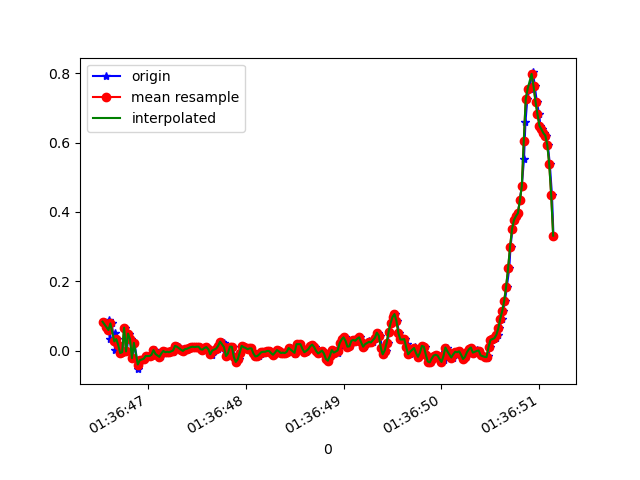

The file beside this chart, header and first rows:
1618191406555, 887069569645873, 0.08376926, 0.009240761, -0.018228952
1618191406585, 887069588678113, 0.06789, -0.1936, 0.01598
1618191406601, 887069607710353, 0.08743, 0.1375, -0.01945
1618191406613, 887069626742593, 0.03246, -0.09216, 0.00254
1618191406634, 887069645774833, 0.07888, 0.09843, -0.009677
1618191406669, 887069664815953, 0.001913, -0.04818, -0.009677
1618191406671, 887069683849041, 0.052, 0.02757, -0.01456
1618191406689, 887069702857361, 0.03368, -0.06284, -0.02312
1618191406708, 887069721890417, 0.01657, -0.05918, -0.007233
1618191406727, 887069740923505, -0.006639, -0.05062, -0.02067
1618191406747, 887069759956593, -0.004195, -0.1142, 0.008649
1618191406765, 887069778979249, 0.06667, -0.1056, -0.008455
1618191406787, 887069798011665, -0.001752, -0.07017, 0.01476
1618191406808, 887069817044049, 0.04956, -0.0885, 0.001319
1618191406827, 887069836076465, 0.03368, -0.03596, 0.0172
1618191406848, 887069855108881, -0.0213, -0.05307, 0.009871
1618191406866, 887069874145265, 0.02268, 0.07033, 0.01109
1618191406906, 887069893177905, -0.05306, -0.05795, 0.02453
1618191406909, 887069912210513, -0.02619, 0.118, -0.008455
1618191406929, 887069931243121, -0.02741, -0.01153, 0.01231
1618191406962, 887069950250961, -0.02496, -0.08117, 0.03553
1618191406965, 887069969175793, -0.0213, -0.02497, 0.03186
1618191406984, 887069988203633, -0.01519, 0.006797, 0.02942
1618191407020, 887070007231537, -0.01397, 0.003132, 0.02575
1618191407023, 887070026259377, -0.01641, -0.001755, 0.02331
1618191407041, 887070045287281, -0.01153, 0.003132, 0.01598
1618191407073, 887070064315121, 6.916197E-4, 0.00191, 0.009871
1618191407078, 887070083405169, 0.003135, 6.886502E-4, 0.007427
1618191407098, 887070102410545, -0.009082, -0.002977, 0.008649
1618191407130, 887070121440689, -0.01886, -0.007863, 0.006206
1618191407134, 887070140470833, -0.01641, -0.009085, 9.7E-5
1618191407152, 887070159500977, -0.00786, -0.004198, -0.00479
1618191407172, 887070178586225, -5.3010974E-4, -0.002977, -0.0109
1618191407192, 887070197618161, -0.004195, 0.003132, -0.01212
1618191407207, 887070216650097, -0.002974, 0.005576, -0.0109
1618191407222, 887070235682033, -0.004195, 0.005576, -0.01456
1618191407241, 887070254689265, -0.001752, 0.009241, -0.01334
1618191407260, 887070273752433, -0.002974, 0.01291, -0.01579
1618191407279, 887070292785329, 0.004357, 0.01657, -0.01456
1618191407298, 887070311818161, 0.01413, 0.01779, -0.0109
1618191407317, 887070330850993, 0.01169, 0.01779, -0.008455
1618191407342, 887070349883889, 0.005579, 0.01779, -0.009677
1618191407356, 887070368916721, 6.916197E-4, 0.01535, -0.01456
1618191407374, 887070387974513, -5.3010974E-4, 0.01657, -0.01701
1618191407393, 887070407007985, 0.004357, 0.01657, -0.01456
1618191407412, 887070426041457, 0.005579, 0.01779, -0.0109
1618191407432, 887070445074993, 0.008022, 0.01291, -0.007233
1618191407450, 887070464083697, 0.01047, 0.006797, -0.00479
1618191407469, 887070483125873, 0.01169, 0.005576, 9.7E-5
1618191407490, 887070502159473, 0.01047, 0.003132, 0.003762
1618191407508, 887070521193201, 0.01169, 0.004354, 0.004984
1618191407526, 887070540226929, 0.01169, 6.886502E-4, 0.004984
1618191407545, 887070559260657, 0.004357, -0.001755, 0.00254
1618191407566, 887070578299377, 0.003135, -0.006642, 0.00254
1618191407584, 887070597333105, 0.008022, -0.007863, 0.006206
1618191407602, 887070616366961, 0.01047, -0.006642, 0.008649
1618191407621, 887070635400817, 0.004357, -0.009085, 0.008649
1618191407641, 887070654434545, -0.009082, -0.01031, 0.007427
1618191407659, 887070673452657, -0.01153, -0.006642, 0.01231
1618191407678, 887070692486641, 6.916197E-4, -5.330797E-4, 0.0172
1618191407700, 887070711520625, 0.0068, 0.003132, 0.02087
... 181 more rows
